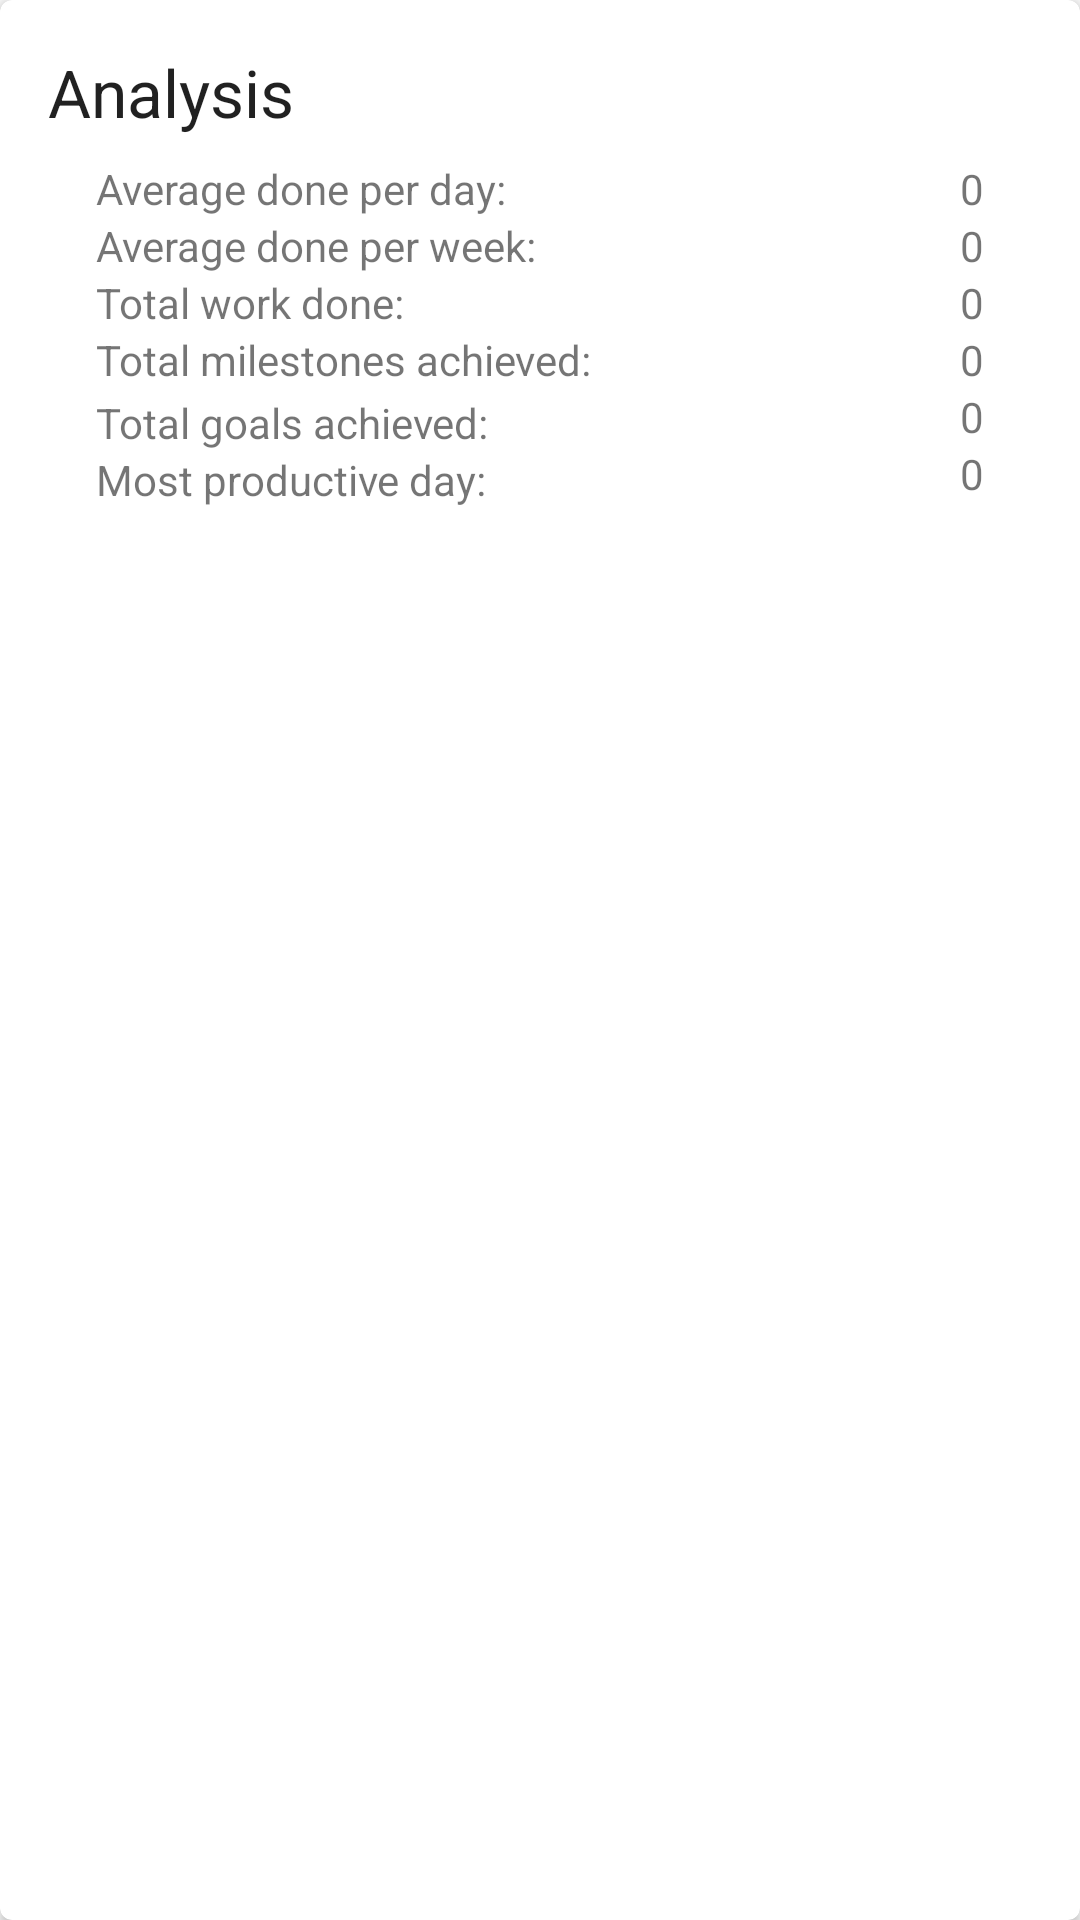

Produce the Android XML layout that renders to this screen, including the resource entries it uses.
<!-- AndroidManifest.xml: application theme AppTheme -->
<!-- res/layout/card_analysis.xml -->
<?xml version="1.0" encoding="utf-8"?>
<android.support.v7.widget.CardView
  xmlns:android="http://schemas.android.com/apk/res/android"
  xmlns:app="http://schemas.android.com/apk/res-auto"
  xmlns:card_view="http://schemas.android.com/apk/res-auto"
  android:layout_width="match_parent"
  android:layout_height="200dp"
  android:layout_marginTop="5dp"
  android:layout_marginBottom="5dp"
  android:layout_marginLeft="15dp"
  android:layout_marginRight="15dp"
  card_view:cardCornerRadius="4dp">
  <android.support.constraint.ConstraintLayout
    android:layout_width="match_parent"
    android:layout_height="match_parent">
    <TextView
      android:id="@+id/textView15"
      android:layout_width="wrap_content"
      android:layout_height="wrap_content"
      android:layout_margin="16dp"
      android:text="@string/card_title_analysis"
      android:textAppearance="@style/Base.TextAppearance.AppCompat.Large"
      app:layout_constraintStart_toStartOf="parent"
      app:layout_constraintTop_toTopOf="parent"/>
    <TextView
      android:id="@+id/textView3"
      android:layout_width="wrap_content"
      android:layout_height="wrap_content"
      android:layout_marginTop="8dp"
      android:layout_marginStart="32dp"
      android:layout_marginLeft="32dp"
      android:text="@string/label_average_done_per_day"
      app:layout_constraintStart_toStartOf="parent"
      app:layout_constraintTop_toBottomOf="@+id/textView15"/>
    <TextView
      android:id="@+id/textView4"
      android:layout_width="wrap_content"
      android:layout_height="wrap_content"
      android:layout_marginStart="32dp"
      android:layout_marginLeft="32dp"
      android:text="@string/label_average_done_per_week"
      app:layout_constraintStart_toStartOf="parent"
      app:layout_constraintTop_toBottomOf="@+id/textView3"/>
    <TextView
      android:id="@+id/textView5"
      android:layout_width="wrap_content"
      android:layout_height="wrap_content"
      android:layout_marginStart="32dp"
      android:layout_marginLeft="32dp"
      android:text="@string/label_total_work_done"
      app:layout_constraintStart_toStartOf="parent"
      app:layout_constraintTop_toBottomOf="@+id/textView4"/>
    <TextView
      android:id="@+id/textView6"
      android:layout_width="wrap_content"
      android:layout_height="21dp"
      android:layout_marginStart="32dp"
      android:layout_marginLeft="32dp"
      android:text="@string/label_total_milestones_achieved"
      app:layout_constraintStart_toStartOf="parent"
      app:layout_constraintTop_toBottomOf="@+id/textView5"/>
    <TextView
      android:id="@+id/textView7"
      android:layout_width="wrap_content"
      android:layout_height="wrap_content"
      android:layout_marginStart="32dp"
      android:layout_marginLeft="32dp"
      android:text="@string/label_total_goals_achieved"
      app:layout_constraintStart_toStartOf="parent"
      app:layout_constraintTop_toBottomOf="@+id/textView6"/>
    <TextView
      android:id="@+id/textView8"
      android:layout_width="wrap_content"
      android:layout_height="wrap_content"
      android:layout_marginStart="32dp"
      android:layout_marginLeft="32dp"
      android:text="@string/label_most_productive_day"
      app:layout_constraintStart_toStartOf="parent"
      app:layout_constraintTop_toBottomOf="@+id/textView7"/>
    <TextView
      android:id="@+id/average_done_per_day"
      android:layout_width="wrap_content"
      android:layout_height="wrap_content"
      android:layout_marginTop="8dp"
      android:layout_marginEnd="32dp"
      android:layout_marginRight="32dp"
      android:text="@string/placeholder_analysis_value"
      app:layout_constraintEnd_toEndOf="parent"
      app:layout_constraintTop_toBottomOf="@+id/textView15"/>
    <TextView
      android:id="@+id/average_done_per_week"
      android:layout_width="wrap_content"
      android:layout_height="wrap_content"
      android:layout_marginEnd="32dp"
      android:layout_marginRight="32dp"
      android:text="@string/placeholder_analysis_value"
      app:layout_constraintEnd_toEndOf="parent"
      app:layout_constraintTop_toBottomOf="@+id/average_done_per_day"/>
    <TextView
      android:id="@+id/total_work_done"
      android:layout_width="wrap_content"
      android:layout_height="wrap_content"
      android:layout_marginEnd="32dp"
      android:layout_marginRight="32dp"
      android:text="@string/placeholder_analysis_value"
      app:layout_constraintEnd_toEndOf="parent"
      app:layout_constraintTop_toBottomOf="@+id/average_done_per_week"/>
    <TextView
      android:id="@+id/total_milestone_achieved"
      android:layout_width="wrap_content"
      android:layout_height="wrap_content"
      android:layout_marginEnd="32dp"
      android:layout_marginRight="32dp"
      android:text="@string/placeholder_analysis_value"
      app:layout_constraintEnd_toEndOf="parent"
      app:layout_constraintTop_toBottomOf="@+id/total_work_done"/>
    <TextView
      android:id="@+id/total_goals_achieved"
      android:layout_width="wrap_content"
      android:layout_height="wrap_content"
      android:layout_marginEnd="32dp"
      android:layout_marginRight="32dp"
      android:text="@string/placeholder_analysis_value"
      app:layout_constraintEnd_toEndOf="parent"
      app:layout_constraintTop_toBottomOf="@+id/total_milestone_achieved"/>
    <TextView
      android:id="@+id/most_productive_day"
      android:layout_width="wrap_content"
      android:layout_height="wrap_content"
      android:layout_marginEnd="32dp"
      android:layout_marginRight="32dp"
      android:text="@string/placeholder_analysis_value"
      app:layout_constraintEnd_toEndOf="parent"
      app:layout_constraintTop_toBottomOf="@+id/total_goals_achieved"/>
  </android.support.constraint.ConstraintLayout>
</android.support.v7.widget.CardView>
<!-- resources referenced by this layout -->
<resources>
  <string name="card_title_analysis">Analysis</string>
  <string name="label_average_done_per_day">Average done per day:</string>
  <string name="label_average_done_per_week">Average done per week:</string>
  <string name="label_most_productive_day">Most productive day:</string>
  <string name="label_total_goals_achieved">Total goals achieved:</string>
  <string name="label_total_milestones_achieved">Total milestones achieved:</string>
  <string name="label_total_work_done">Total work done:</string>
  <string name="placeholder_analysis_value">0</string>
  <style name="AppTheme" parent="Theme.AppCompat.Light.NoActionBar">
      
      <item name="colorPrimary">@color/colorPrimary</item>
      <item name="colorPrimaryDark">@color/colorPrimaryDark</item>
      <item name="colorAccent">@color/colorAccent</item>
    </style>
  <color name="colorPrimary">#3498db</color>
  <color name="colorPrimaryDark">#2980b9</color>
  <color name="colorAccent">#f1c40f</color>
</resources>
